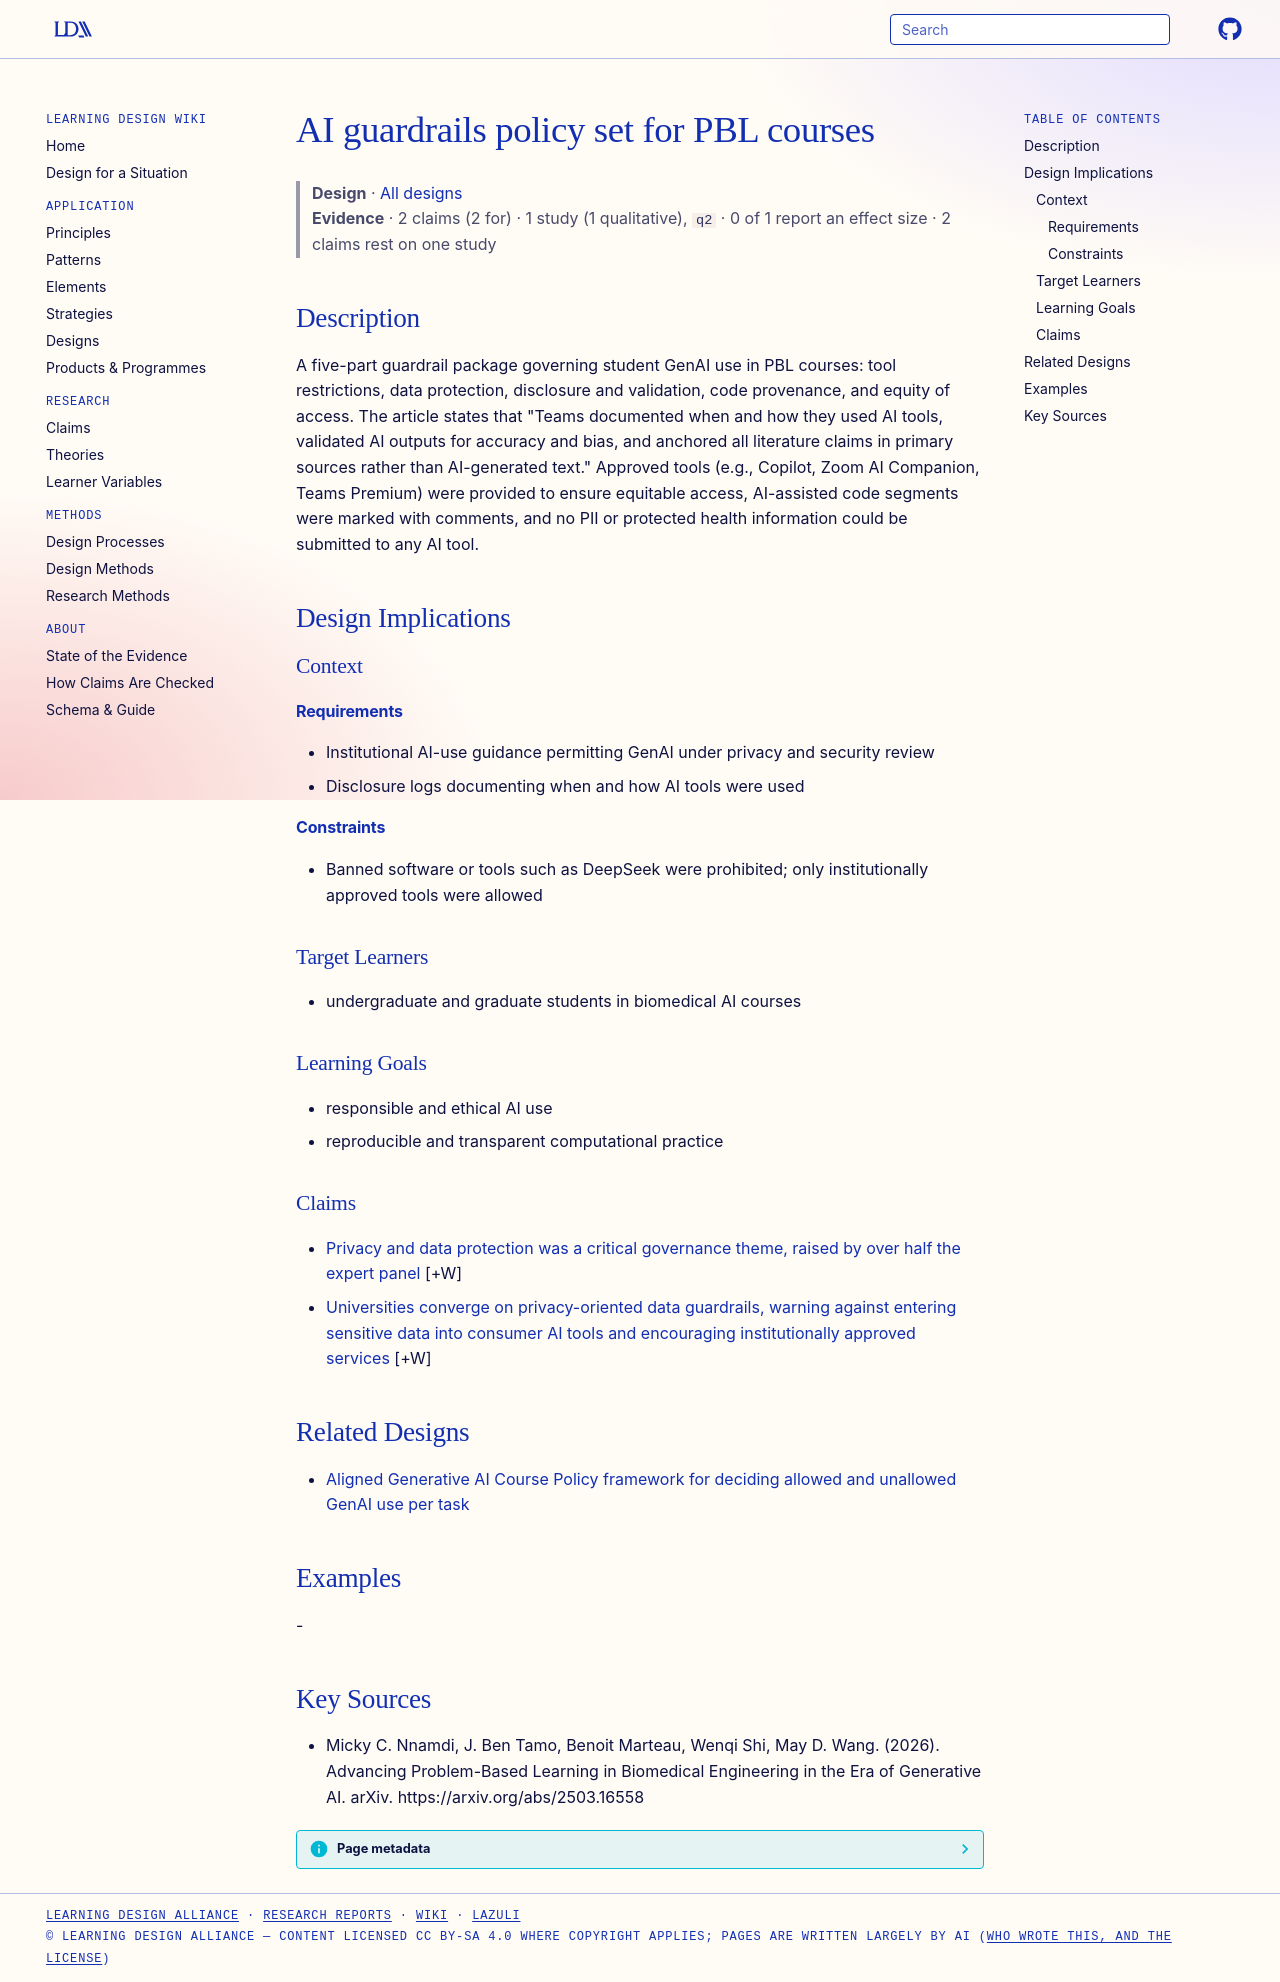

repository: Learning-Design-Alliance/learning-wiki · page: designs/pbl-ai-guardrails-policy-set/index.html · generator: mkdocs

---
type: design
id: pbl-ai-guardrails-policy-set
title: AI guardrails policy set for PBL courses
description: "A five-part guardrail package governing student GenAI use in PBL courses: tool restrictions, data protection, disclosure and validation, code provenance, and equity of access."
status: review
generated:
  by: "process:settle-candidates"
  at: 2026-10-12
sources:
  - id: micky-c-nnamdi-2026
    resource: "https://arxiv.org/abs/2503.16558"
    title: "Micky C. Nnamdi, J. Ben Tamo, Benoit Marteau, Wenqi Shi, May D. Wang. (2026). Advancing Problem-Based Learning in Biomedical Engineering in the Era of Generative AI. arXiv. https://arxiv.org/abs/2503.16558"
    author: Micky C. Nnamdi, J. Ben Tamo, Benoit Marteau, Wenqi Shi, May D. Wang
---

# AI guardrails policy set for PBL courses

> **Design** · [All designs](index.md)
> **Evidence** · 2 claims (2 for) · 1 study (1 qualitative), `q2` · 0 of 1 report an effect size · 2 claims rest on one study

## Description
A five-part guardrail package governing student GenAI use in PBL courses: tool restrictions, data protection, disclosure and validation, code provenance, and equity of access. The article states that "Teams documented when and how they used AI tools, validated AI outputs for accuracy and bias, and anchored all literature claims in primary sources rather than AI-generated text." Approved tools (e.g., Copilot, Zoom AI Companion, Teams Premium) were provided to ensure equitable access, AI-assisted code segments were marked with comments, and no PII or protected health information could be submitted to any AI tool.

## Design Implications

### Context
#### Requirements
- Institutional AI-use guidance permitting GenAI under privacy and security review
- Disclosure logs documenting when and how AI tools were used
#### Constraints
- Banned software or tools such as DeepSeek were prohibited; only institutionally approved tools were allowed

### Target Learners
- undergraduate and graduate students in biomedical AI courses

### Learning Goals
- responsible and ethical AI use
- reproducible and transparent computational practice

### Claims

- [Privacy and data protection was a critical governance theme, raised by over half the expert panel](../claims/privacy-data-protection-genai-governance-theme.md) [+W]
- [Universities converge on privacy-oriented data guardrails, warning against entering sensitive data into consumer AI tools and encouraging institutionally approved services](../claims/genai-privacy-data-guardrails-convergence.md) [+W]

## Related Designs

- [Aligned Generative AI Course Policy framework for deciding allowed and unallowed GenAI use per task](aligned-generative-ai-course-policy-framework.md)

## Examples
-

## Key Sources
- Micky C. Nnamdi, J. Ben Tamo, Benoit Marteau, Wenqi Shi, May D. Wang. (2026). Advancing Problem-Based Learning in Biomedical Engineering in the Era of Generative AI. arXiv. https://arxiv.org/abs/2503.16558
